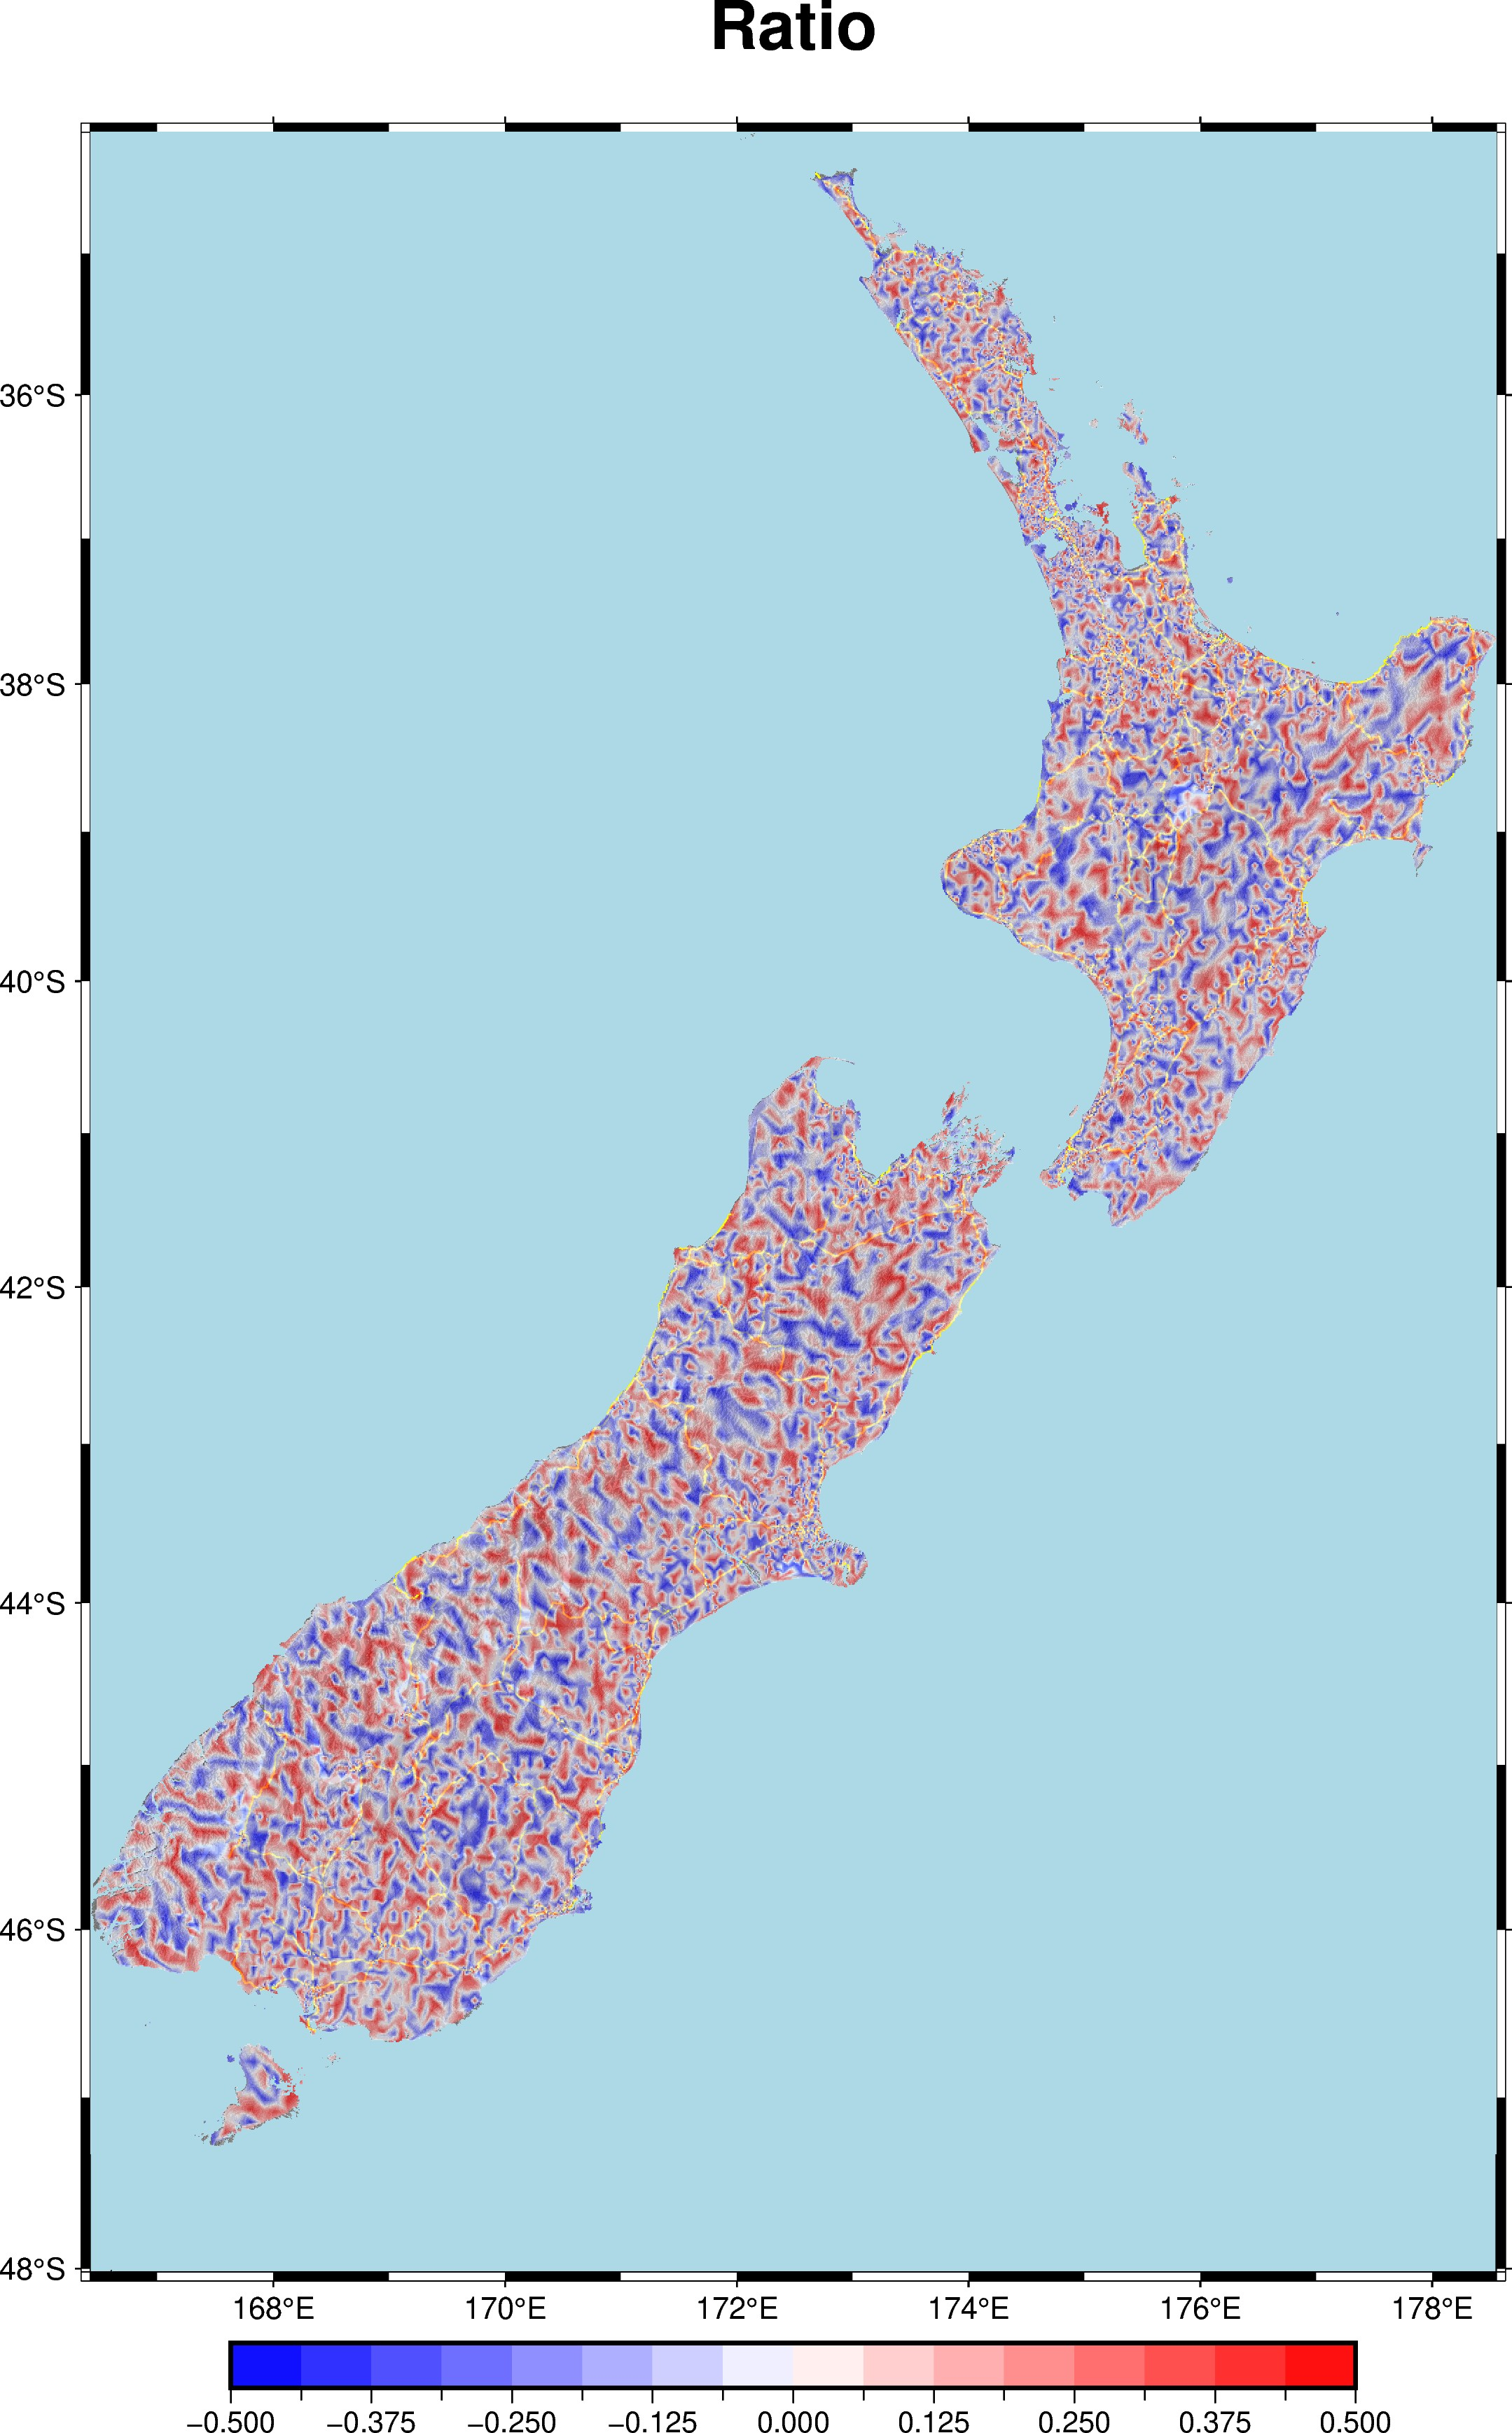

Python code for this plot:
"""Generates an example ratio plot, with fake data"""

from pathlib import Path

import numpy as np
import pandas as pd

from pygmt_helper import plotting

site_ffp = Path(__file__).parent / "resources"

# Config
site_locations = (
    Path(__file__).parent
    / "resources"
    / "non_uniform_whole_nz_with_real_stations-hh400_v20p3_land.ll"
)
# output_dir = Path("path to the output directory")
output_dir = Path("./")

# Load locations
df = pd.read_csv(
    site_locations,
    sep=r"\s+",
    index_col=2,
    header=None,
    names=["lon", "lat"],
)

# Add some fake data
df["ratio"] = np.random.uniform(-0.5, 0.5, df.shape[0])

# Create the figure
fig = plotting.gen_region_fig("Ratio")

# Compute the interpolated grid
grid = plotting.create_grid(df, "ratio")

# Plot the grid
plotting.plot_grid(
    fig, grid, "polar", (-0.5, 0.5, 1.0 / 16), ("darkred", "darkblue"), transparency=35
)

# Save the figure
fig.savefig(
    output_dir / f"ratio.png",
    dpi=900,
    anti_alias=True,
)
